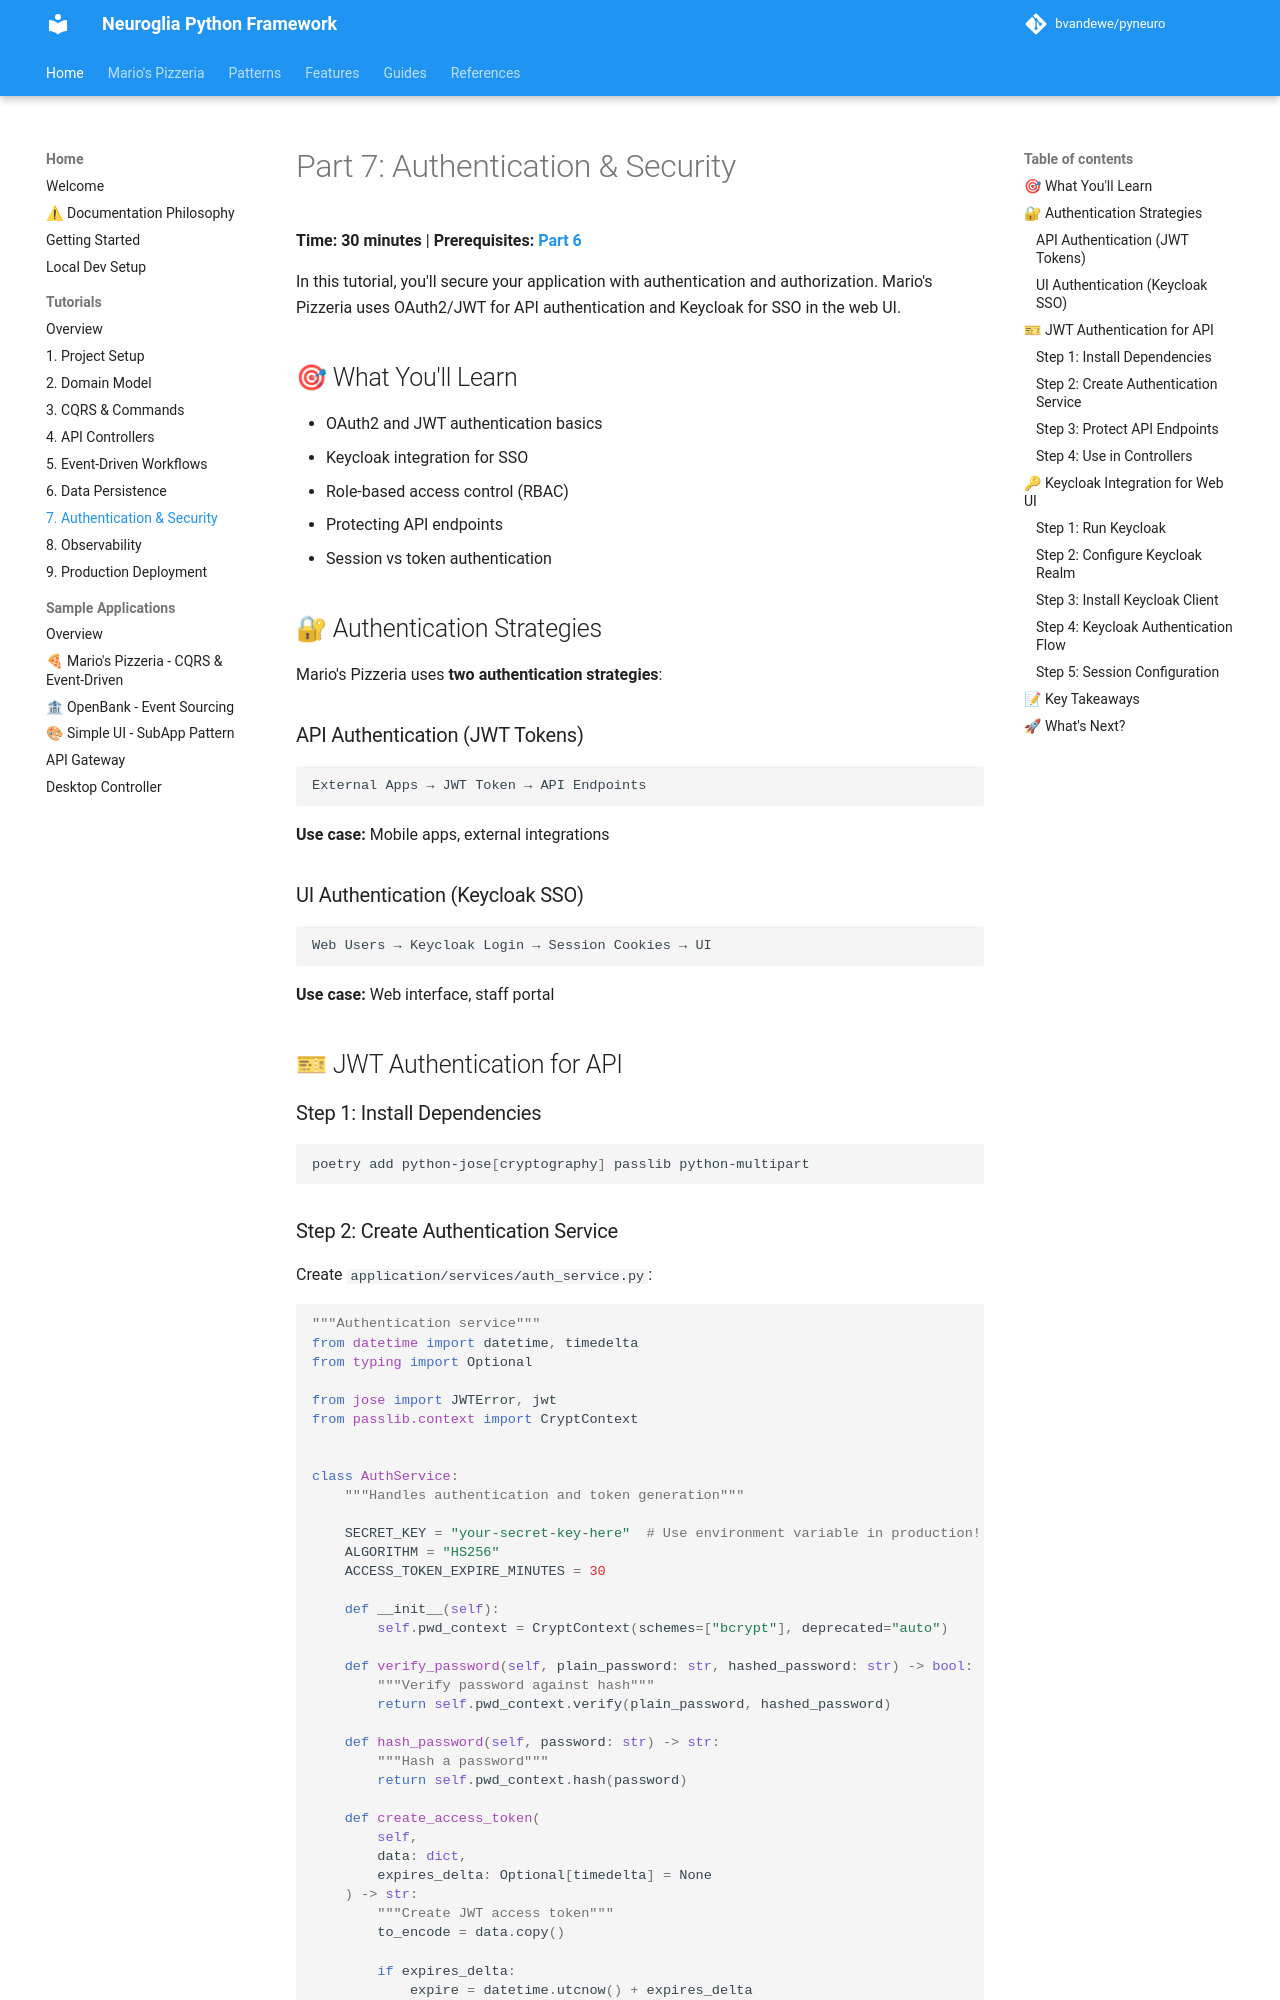

repository: bvandewe/pyneuro · page: tutorials/mario-pizzeria-07-auth/index.html · generator: mkdocs

# Part 7: Authentication & Security

**Time: 30 minutes** | **Prerequisites: [Part 6](mario-pizzeria-06-persistence.md)**

In this tutorial, you'll secure your application with authentication and authorization. Mario's Pizzeria uses OAuth2/JWT for API authentication and Keycloak for SSO in the web UI.

## 🎯 What You'll Learn

- OAuth2 and JWT authentication basics
- Keycloak integration for SSO
- Role-based access control (RBAC)
- Protecting API endpoints
- Session vs token authentication

## 🔐 Authentication Strategies

Mario's Pizzeria uses **two authentication strategies**:

### API Authentication (JWT Tokens)

```
External Apps → JWT Token → API Endpoints
```

**Use case:** Mobile apps, external integrations

### UI Authentication (Keycloak SSO)

```
Web Users → Keycloak Login → Session Cookies → UI
```

**Use case:** Web interface, staff portal

## 🎫 JWT Authentication for API

### Step 1: Install Dependencies

```bash
poetry add python-jose[cryptography] passlib python-multipart
```
